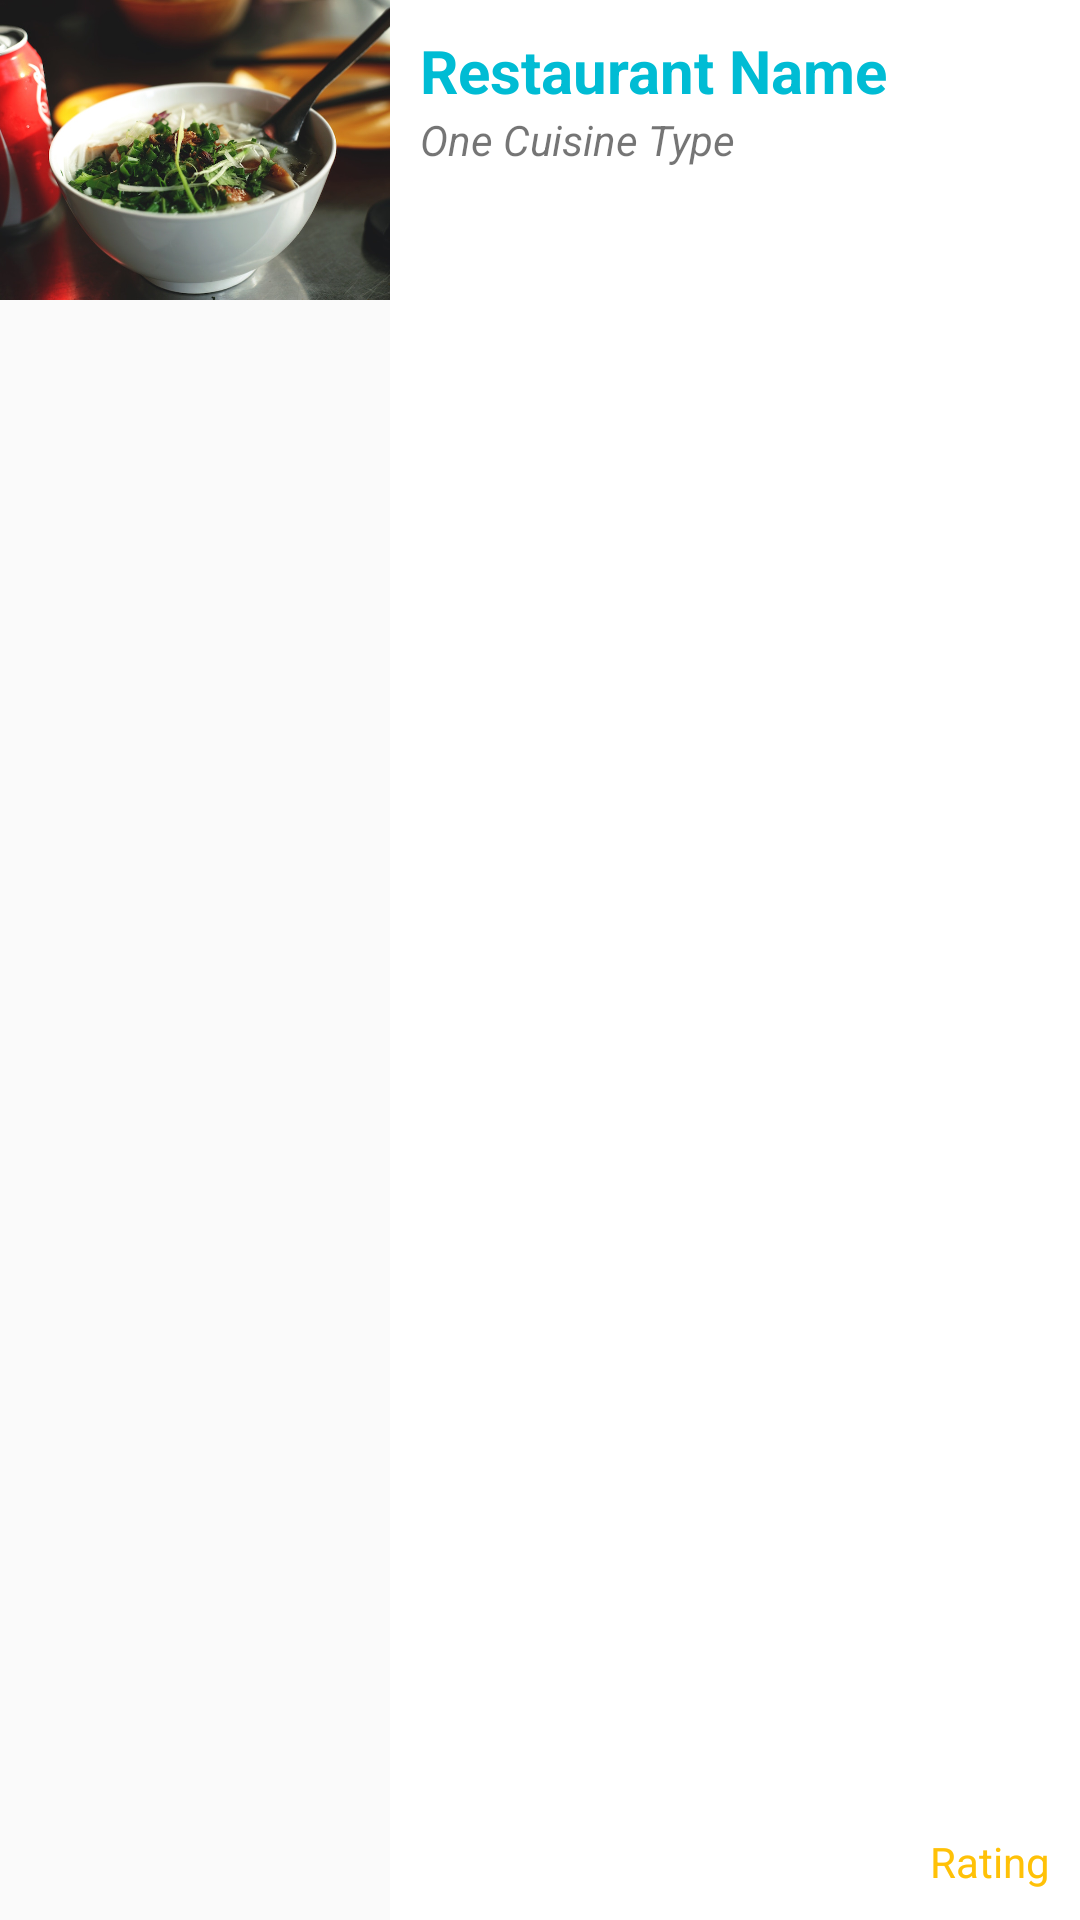

Reconstruct the res/layout file that produces this screen, plus the resources it refers to.
<!-- AndroidManifest.xml: application theme AppTheme -->
<!-- res/layout/restaurant_list_item.xml -->
<?xml version="1.0" encoding="utf-8"?>
<LinearLayout xmlns:android="http://schemas.android.com/apk/res/android"
    android:orientation="horizontal"
    android:layout_width="match_parent"
    android:layout_height="wrap_content">

    <ImageView
        android:layout_width="130dp"
        android:layout_height="100dp"
        android:id="@+id/restaurantImageView"
        android:src="@drawable/fooddefault"
        android:scaleType="centerCrop"/>

    <LinearLayout
        android:orientation="vertical"
        android:layout_width="match_parent"
        android:background="#ffffff"
        android:layout_height="match_parent"
        android:padding="10dp">

        <TextView
            android:layout_width="wrap_content"
            android:layout_height="wrap_content"
            android:id="@+id/restaurantNameTextView"
            android:textSize="20dp"
            android:textStyle="bold"
            android:text="Restaurant Name"
            android:textColor="@color/colorPrimary"/>

        <TextView
            android:layout_width="wrap_content"
            android:layout_height="wrap_content"
            android:text="One Cuisine Type"
            android:id="@+id/categoryTextView"
            android:layout_below="@+id/restaurantNameTextView"
            android:layout_alignParentLeft="true"
            android:layout_alignParentStart="true"
            android:textStyle="italic"/>

        <RelativeLayout
            android:layout_width="match_parent"
            android:layout_height="match_parent">

            <TextView
                android:layout_width="wrap_content"
                android:layout_height="wrap_content"
                android:text="Rating"
                android:id="@+id/ratingTextView"
                android:layout_alignParentBottom="true"
                android:layout_alignParentRight="true"
                android:textColor="@color/colorAccent"/>
        </RelativeLayout>
    </LinearLayout>
</LinearLayout>
<!-- resources referenced by this layout -->
<resources>
  <color name="colorAccent">#ffc107</color>
  <color name="colorPrimary">#00BCD4</color>
  <!-- drawable fooddefault: jpg bitmap (drawable, 115941 bytes) -->
  <style name="AppTheme" parent="Theme.AppCompat.Light.DarkActionBar">
          <item name="colorPrimary">@color/colorPrimary</item>
          <item name="colorPrimaryDark">@color/colorPrimaryDark</item>
          <item name="colorAccent">@color/colorAccent</item>
      </style>
  <color name="colorPrimaryDark">#0097A7</color>
</resources>
